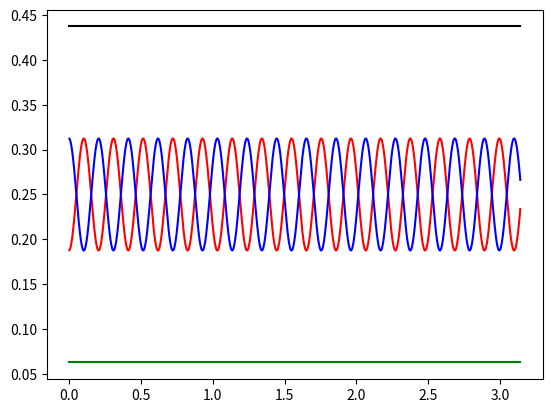
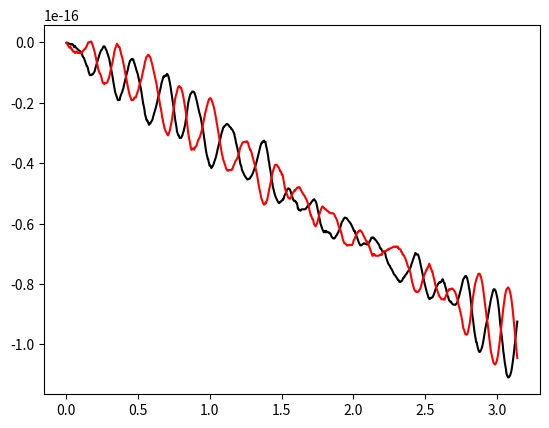
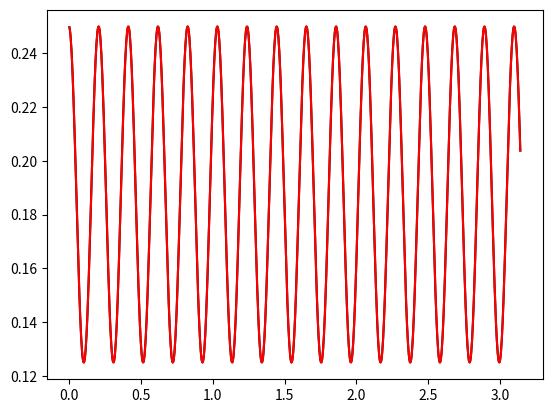

Recreate these plots in Python, in order.
import numpy as np
from scipy.linalg import expm
import matplotlib.pyplot as plt


sigma_0 = np.array([[1,0],[0,1]])
sigma_1 = np.array([[0, 1], [1, 0]])
sigma_2 = np.array([[0, -1.j], [1.j, 0]])
sigma_3 = np.array([[1, 0], [0, -1]])
sigma = [sigma_0,0.5*sigma_1,0.5*sigma_2,0.5*sigma_3]
sigma_p = sigma[1] + 1.j*sigma[2]
sigma_m = sigma[1] - 1.j*sigma[2]

gamma = np.array([1,2])
w1,w2 = 1,1
J=5
d=1



def create_operator(operators):
    # create operator for multi particle states
    New_operator = 1
    for operator in operators:
        New_operator = np.kron(New_operator, operator)
    return New_operator

class system:

    # set pauli matrices
    def __init__(self, gamma):
        hbar = 1
        B0 = 1
        k_b = 1
        T = 1
        beta = (hbar * gamma * B0) / (k_b * T)

        I1,I2,I = [0,0,0,0],[0,0,0,0],[0,0,0,0]
        for n in range(4):
            I1[n] = create_operator([sigma[n],sigma[0]])
            I2[n] = create_operator([sigma[0],sigma[n]])
            I[n] = I1[n] + I2[n]

        self.Density_Operator = 0.125*(I[0] + beta[0]*I1[3]+beta[1]*I2[3])
        print(self.Density_Operator)
        
        self.Hamiltonian0 = w1*I1[3] + w2*I2[3]
        self.HamiltonianA = 2*(np.pi*J+d)*create_operator([sigma[3],sigma[3]])
        self.HamiltonianB = 0.5*(2*np.pi*J-d)*(create_operator([sigma_p,sigma_m])+create_operator([sigma_m,sigma_p]))
        self.Hamiltonian = self.Hamiltonian0 + self.HamiltonianA + self.HamiltonianB

        #print(self.Hamiltonian)
        
    def evolve(self,operator):
        N = 1000
        End = 1*np.pi
        T = np.linspace(0, End, N)
        delta_t = End/N
        P1,P2,P3,P4 = np.zeros(T.size),np.zeros(T.size),np.zeros(T.size),np.zeros(T.size)
        C1,C2 = np.zeros(T.size),np.zeros(T.size)
        for n in range(N):
            operator = np.dot(expm(1.j * self.Hamiltonian * delta_t), np.dot(operator,expm(-1.j * self.Hamiltonian * delta_t)))
            #extract populations and coherences
            P1[n] = operator[0,0] 
            P2[n] = operator[1,1]
            P3[n] = operator[2,2]
            P4[n] = operator[3,3]
            C1[n] = operator[1,2]
            C2[n] = operator[2,1]
            
        Mz1 = P1-P2
        Mz2 = P3-P4
        plt.figure()
        plt.plot(T,P1,'k',T,P2,'r',T,P3,'b',T,P4,'g')
        plt.figure()
        plt.plot(T,C1,'k',T,C2,'r')
        plt.figure()
        plt.plot(T,Mz1,'k',T,Mz2,'r')


#TODO generalise for n particles
x = system(gamma)

x.evolve(x.Density_Operator)


# print(x.Density_Operator)
# print(x.expectation_value(x.sigma[2]))
# x.Time_evolution(x.sigma[1]
#TODO: couple spins and get 2 spin system increase dimension  electron + proton different magnet constant 
